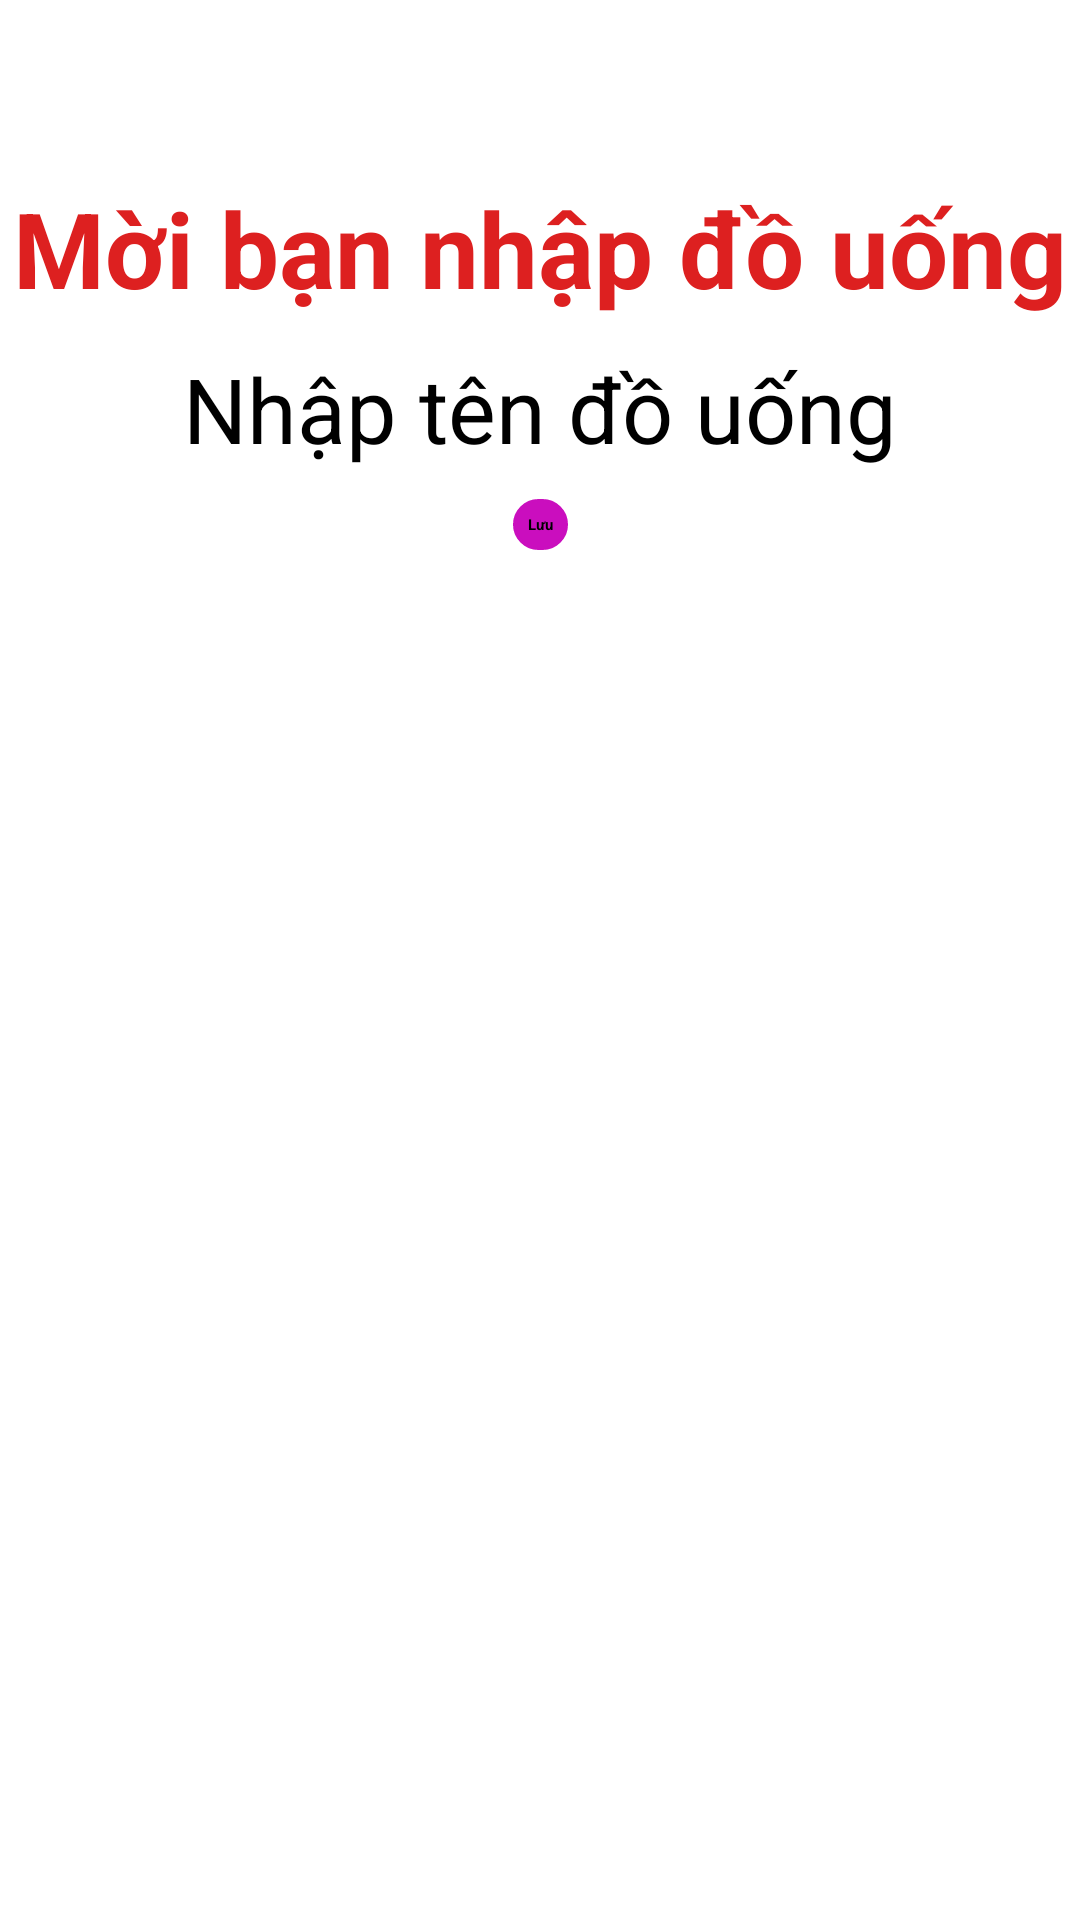

Layout XML and referenced resources for this Android screen:
<!-- AndroidManifest.xml: application theme Theme.Information -->
<!-- res/layout/activity_main5.xml -->
<?xml version="1.0" encoding="utf-8"?>
<androidx.constraintlayout.widget.ConstraintLayout xmlns:android="http://schemas.android.com/apk/res/android"
    xmlns:app="http://schemas.android.com/apk/res-auto"
    xmlns:tools="http://schemas.android.com/tools"
    android:layout_width="match_parent"
    android:layout_height="match_parent"
    tools:context=".MainActivity5">

    <TextView

        android:id="@+id/TvTieuDe3"
        android:textStyle="bold"
        android:textColor="#DD2020"
        app:layout_constraintVertical_bias="0.1"
        android:textSize="35dp"
        android:gravity="center"
        android:text="Mời bạn nhập đồ uống"
        app:layout_constraintBottom_toBottomOf="parent"
        app:layout_constraintTop_toTopOf="parent"
        app:layout_constraintRight_toRightOf="parent"
        app:layout_constraintLeft_toLeftOf="parent"
        android:layout_width="match_parent"
        android:layout_height="wrap_content"/>

    <EditText

        android:textSize="30dp"
        android:hint="Nhập tên đồ uống"
        android:layout_margin="10dp"
        app:layout_constraintBottom_toTopOf="@id/btnSave"
        app:layout_constraintTop_toBottomOf="@id/TvTieuDe3"
        app:layout_constraintRight_toRightOf="parent"
        app:layout_constraintLeft_toLeftOf="parent"
        android:id="@+id/edtOrderDrink"
        android:layout_width="wrap_content"
        android:layout_height="wrap_content"/>

    <Button
        android:textStyle="bold"
        android:backgroundTint="#CA0EBE"
        app:backgroundTint="@null"
        android:background="@drawable/botron"
        android:layout_marginTop="10dp"
        app:layout_constraintTop_toBottomOf="@id/edtOrderDrink"
        app:layout_constraintRight_toRightOf="parent"
        app:layout_constraintLeft_toLeftOf="parent"
        android:text="Lưu"
        android:id="@+id/btnSave"
        android:layout_width="wrap_content"
        android:layout_height="wrap_content"/>

</androidx.constraintlayout.widget.ConstraintLayout>
<!-- resources referenced by this layout -->
<resources>
  <!-- drawable botron (drawable) -->
  <?xml version="1.0" encoding="utf-8"?>
  <shape
      xmlns:android="http://schemas.android.com/apk/res/android"
      android:shape="rectangle">
  
      
      <solid
          android:color="@color/colorPrimaryDark" >
      </solid>
  
      
      <stroke
          android:width="1dp"
          android:color="@color/colorPrimaryDark" >
      </stroke>
  
      
      <padding
          android:left="5dp"
          android:top="5dp"
          android:right="5dp"
          android:bottom="5dp" >
      </padding>
  
      
      <corners
          android:radius="100dp" >
      </corners>
  
  </shape>
  <color name="colorPrimaryDark">#00BCD4</color>
</resources>
